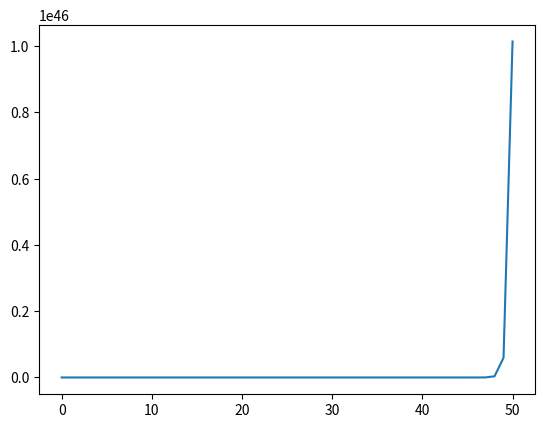

The script that saved this image:
import math

u=[1]

def suite(utot, terme):
    somme = 0
    for i in range(terme):
        somme += math.comb(terme, i)*utot[i]
    return somme

for i in range(50):
    u.append(
        suite(u, i)
    )

terme=range(len(u))
import matplotlib.pyplot as plt
plt.plot(terme, u)
plt.show()

# Pas de convergence
# Si on mettait u0 = 0, on aurait une suite convergente